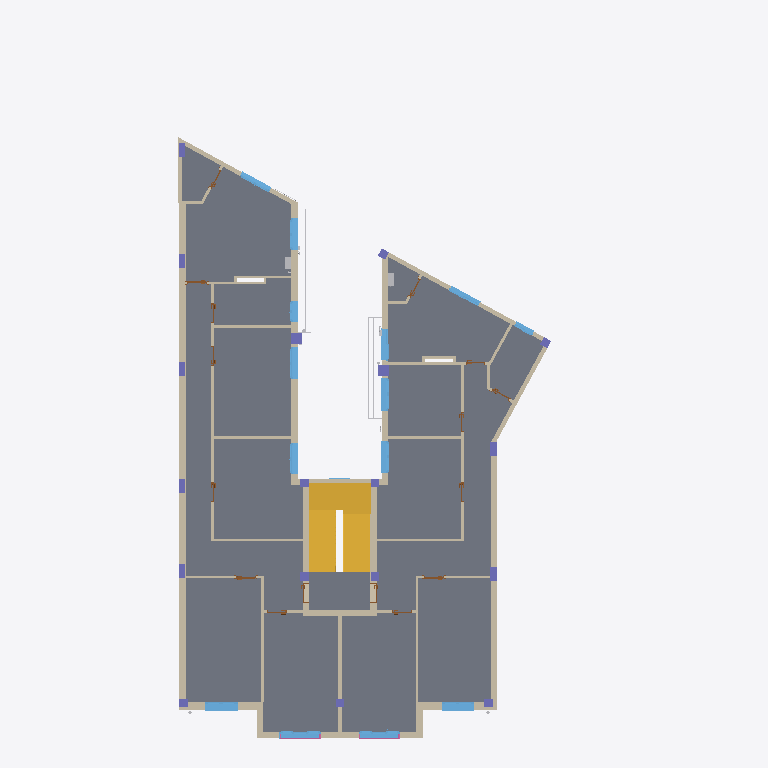
Plan cut of the same IFC building model at storey 'P2' (level 7.40 m, cut at 8.80 m), seen from above with north up, elements coloured by IFC class (only those large enough to see are counted): 44 walls (beige), 18 columns (violet), 16 doors (brown), 14 windows (light blue), 4 other elements (light grey), 2 stairs (yellow), 2 railings (pink), 1 slab (grey). Cut surfaces are drawn darker.
Extent 15.2 m × 25.7 m × 19.5 m (x, y, z). Storeys (7): P0 at 0.00 m; P1 at 4.40 m; P2 at 7.40 m; P3 at 10.40 m; P4 at 13.40 m; P5 at 16.40 m; P6 at 18.97 m. Elements (1029): 244 IfcFlowSegment, 235 IfcWallStandardCase, 202 IfcFlowFitting, 114 IfcColumn, 70 IfcWindow, 68 IfcDoor, 43 IfcBuildingElementProxy, 12 IfcWall, 9 IfcCurtainWall, 9 IfcSlab, 8 IfcRailing, 8 IfcRoof.

HEADER;
FILE_DESCRIPTION(('ViewDefinition [CoordinationView_V2.0]'),'2;1');
FILE_NAME('Codigo de proyecto','2020-06-02T12:02:21',(''),(''),'The EXPRESS Data Manager Version 5.02.0100.07 : ','20190510_1515(x64) - Exporter 18.4.0.0 - Alterna','');
FILE_SCHEMA(('IFC2X3'));
ENDSEC;
DATA;
#104=IFCPROJECT('1IT49jIl13ChftPIMKdYuH',#41,'Codigo de proyecto',$,$,'Nombre del proyecto','Estado de proyecto',(#96),#91);
#321648=IFCSITE('1IT49jIl13ChftPIMKdYuJ',#41,'Default',$,$,#321645,$,$,.ELEMENT.,(42,51,5,542602),(-2,-40,-34,-427833),0.0,$,$);
#114=IFCBUILDING('1IT49jIl13ChftPIMKdYuG',#41,'',$,$,#32,$,'',.ELEMENT.,$,$,$);
#123=IFCBUILDINGSTOREY('1IT49jIl13ChftPILhOT22',#41,'P0',$,'Nivel:LKS-▼-nivel',#121,$,'P0',.ELEMENT.,0.0);
#129=IFCBUILDINGSTOREY('1IT49jIl13ChftPILhPYUV',#41,'P1',$,'Nivel:LKS-▼-nivel',#128,$,'P1',.ELEMENT.,4.4);
#135=IFCBUILDINGSTOREY('1IT49jIl13ChftPILhPYdM',#41,'P2',$,'Nivel:LKS-▼-nivel',#134,$,'P2',.ELEMENT.,7.4);
#141=IFCBUILDINGSTOREY('1IT49jIl13ChftPILhPYh7',#41,'P3',$,'Nivel:LKS-▼-nivel',#140,$,'P3',.ELEMENT.,10.4);
#147=IFCBUILDINGSTOREY('1IT49jIl13ChftPILhPYt6',#41,'P4',$,'Nivel:LKS-▼-nivel',#146,$,'P4',.ELEMENT.,13.4);
#153=IFCBUILDINGSTOREY('1IT49jIl13ChftPILhPYpp',#41,'P5',$,'Nivel:LKS-▼-nivel',#152,$,'P5',.ELEMENT.,16.4);
#159=IFCBUILDINGSTOREY('1IT49jIl13ChftPILhPYpw',#41,'P6',$,'Nivel:LKS-▼-nivel',#158,$,'P6',.ELEMENT.,18.97);
#27203=IFCSLAB('1Y_h7UM9L3iPK4DOLdaPvv',#41,'Suelo:LKS_T10 33cm:563982',$,'Suelo:LKS_T10 33cm',#27110,#27201,'563982',.FLOOR.);
#28998=IFCSTAIR('0dY0dk4kH3y8I0$xzQdfBR',#41,'Escalera moldeada in situ:Escalera:572176',$,'Escalera moldeada in situ:LKS_GEN_Hormigon in-situ',#28997,$,'572176',.NOTDEFINED.);
#15704=IFCWALLSTANDARDCASE('2TkBsBWuf7bQ5djAs$BS9q',#41,'Muro básico:LKS_T8 23cm:554747',$,'Muro básico:LKS_T8 23cm',#15665,#15702,'554747');
#27313=IFCSTAIR('1Y_h7UM9L3iPK4DOLdaQ1s',#41,'Escalera moldeada in situ:Escalera:566529',$,'Escalera moldeada in situ:LKS_GEN_Hormigon in-situ',#27312,$,'566529',.NOTDEFINED.);
#15022=IFCWALL('2TkBsBWuf7bQ5djAs$BS9w',#41,'Muro básico:LKS_T8 23cm:554741',$,'Muro básico:LKS_T8 23cm',#14969,#15020,'554741');
#15492=IFCWALL('2TkBsBWuf7bQ5djAs$BS9t',#41,'Muro básico:LKS_T8 23cm:554744',$,'Muro básico:LKS_T8 23cm',#15275,#15490,'554744');
#15202=IFCWALLSTANDARDCASE('2TkBsBWuf7bQ5djAs$BS9u',#41,'Muro básico:LKS_T8 23cm:554743',$,'Muro básico:LKS_T8 23cm',#15144,#15200,'554743');
#17297=IFCWALLSTANDARDCASE('2TkBsBWuf7bQ5djAs$BSEN',#41,'Muro básico:LKS_T9 10cm:554776',$,'Muro básico:LKS_T9 10cm',#17277,#17295,'554776');
#15615=IFCWALLSTANDARDCASE('2TkBsBWuf7bQ5djAs$BS9r',#41,'Muro básico:LKS_T3 23cm:554746',$,'Muro básico:LKS_T3 23cm',#15595,#15613,'554746');
#15871=IFCWALLSTANDARDCASE('2TkBsBWuf7bQ5djAs$BS9p',#41,'Muro básico:LKS_T4B 15.8cm:554748',$,'Muro básico:LKS_T4B 15.8cm',#15813,#15869,'554748');
#262182=IFCWALLSTANDARDCASE('22NbRHVpHAxA5a_sym$aTL',#41,'Muro básico:LKS_T4 23.8cm:1143477',$,'Muro básico:LKS_T4 23.8cm',#262145,#262180,'1143477');
#16318=IFCWALLSTANDARDCASE('2TkBsBWuf7bQ5djAs$BSEB',#41,'Muro básico:LKS_T2 23cm:554756',$,'Muro básico:LKS_T2 23cm',#16298,#16316,'554756');
#15119=IFCWALLSTANDARDCASE('2TkBsBWuf7bQ5djAs$BS9v',#41,'Muro básico:LKS_T4B 15.8cm:554742',$,'Muro básico:LKS_T4B 15.8cm',#15048,#15117,'554742');
#16014=IFCWALLSTANDARDCASE('2TkBsBWuf7bQ5djAs$BS9o',#41,'Muro básico:LKS_T4 23.8cm:554749',$,'Muro básico:LKS_T4 23.8cm',#15925,#16012,'554749');
#16133=IFCWALLSTANDARDCASE('2TkBsBWuf7bQ5djAs$BSEE',#41,'Muro básico:LKS_T9B 10cm:554753',$,'Muro básico:LKS_T9B 10cm',#16113,#16131,'554753');
#14709=IFCWALLSTANDARDCASE('2TkBsBWuf7bQ5djAs$BS9z',#41,'Muro básico:LKS_T4B 15.8cm:554738',$,'Muro básico:LKS_T4B 15.8cm',#14622,#14707,'554738');
#16740=IFCWALLSTANDARDCASE('2TkBsBWuf7bQ5djAs$BSE2',#41,'Muro básico:LKS_T9 10cm:554765',$,'Muro básico:LKS_T9 10cm',#16720,#16738,'554765');
#16408=IFCWALLSTANDARDCASE('2TkBsBWuf7bQ5djAs$BSE9',#41,'Muro básico:LKS_T9 10cm:554758',$,'Muro básico:LKS_T9 10cm',#16388,#16406,'554758');
#16088=IFCWALLSTANDARDCASE('2TkBsBWuf7bQ5djAs$BSEF',#41,'Muro básico:LKS_T8 23cm:554752',$,'Muro básico:LKS_T8 23cm',#16068,#16086,'554752');
#14944=IFCWALLSTANDARDCASE('2TkBsBWuf7bQ5djAs$BS9x',#41,'Muro básico:LKS_T1 29cm:554740',$,'Muro básico:LKS_T1 29cm',#14884,#14942,'554740');
#10806=IFCWALLSTANDARDCASE('0dsrIXRo9CShLKni1xGFlu',#41,'Muro básico:LKS_T3 23cm:538454',$,'Muro básico:LKS_T3 23cm',#10786,#10804,'538454');
#16203=IFCWALLSTANDARDCASE('2TkBsBWuf7bQ5djAs$BSED',#41,'Muro básico:LKS_T1 29cm:554754',$,'Muro básico:LKS_T1 29cm',#16183,#16201,'554754');
#85447=IFCWINDOW('1kdYYuVbzAixHvMHMc$duL',#41,'OB 2H:T16 117 X 144:616798',$,'OB 2H:T16 117 X 144',#328065,#85441,'616798',1.39999999999812,1.17);
#87578=IFCWINDOW('1kdYYuVbzAixHvMHMc$dwQ',#41,'OB 2H:T13 117 X 144:616913',$,'OB 2H:T13 117 X 144',#328287,#87572,'616913',1.39999999999812,1.17);
#54889=IFCWINDOW('2EbluafOz0c8dNrfV6_t9L',#41,'OB 3H:T16 150 X 175:608142',$,'OB 3H:T16 150 X 175',#328317,#54883,'608142',1.75,1.5);
#136735=IFCWINDOW('1sHnt6iUvDBQxHPL90$Qpc',#41,'OB 2H:T13 118 X 146:635638',$,'OB 2H:T13 118 X 146',#330656,#136729,'635638',1.41999999999812,1.18);
#58314=IFCWINDOW('2EbluafOz0c8dNrfV6_tqC',#41,'OB 3H:T13 150 X 176:608471',$,'OB 3H:T13 150 X 176',#328345,#58308,'608471',1.76,1.5);
#134604=IFCWINDOW('1sHnt6iUvDBQxHPL90$Qpb',#41,'OB 2H:T13 116 X 143:635637',$,'OB 2H:T13 116 X 143',#330628,#134598,'635637',1.38999999999812,1.16);
#130318=IFCWINDOW('1sHnt6iUvDBQxHPL90$QpY',#41,'OB 2H:T16 115 X 146:635634',$,'OB 2H:T16 115 X 146',#330599,#130312,'635634',1.41999999999812,1.15);
#132449=IFCWINDOW('1sHnt6iUvDBQxHPL90$QpZ',#41,'OB 2H:T16 115 X 146:635635',$,'OB 2H:T16 115 X 146',#328152,#132443,'635635',1.41999999999812,1.15);
#16498=IFCWALLSTANDARDCASE('2TkBsBWuf7bQ5djAs$BSE7',#41,'Muro básico:LKS_T9 10cm:554760',$,'Muro básico:LKS_T9 10cm',#16478,#16496,'554760');
#132475=IFCWINDOW('1sHnt6iUvDBQxHPL90$Qpa',#41,'OB 2H:T16 115 X 146:635636',$,'OB 2H:T16 115 X 146',#328180,#132469,'635636',1.41999999999812,1.15);
#262256=IFCWALLSTANDARDCASE('22NbRHVpHAxA5a_sym$aO9',#41,'Muro básico:LKS_T3 23cm:1143785',$,'Muro básico:LKS_T3 23cm',#262236,#262254,'1143785');
#16796=IFCWALLSTANDARDCASE('2TkBsBWuf7bQ5djAs$BSE1',#41,'Muro básico:LKS_T9 10cm:554766',$,'Muro básico:LKS_T9 10cm',#16765,#16794,'554766');
#17387=IFCWALLSTANDARDCASE('2TkBsBWuf7bQ5djAs$BSEL',#41,'Muro básico:LKS_T9 10cm:554778',$,'Muro básico:LKS_T9 10cm',#17367,#17385,'554778');
#17432=IFCWALLSTANDARDCASE('2TkBsBWuf7bQ5djAs$BSEK',#41,'Muro básico:LKS_T9 10cm:554779',$,'Muro básico:LKS_T9 10cm',#17412,#17430,'554779');
#139266=IFCWINDOW('1sHnt6iUvDBQxHPL90$Qpd',#41,'COR 2H:T12 116 X 147:635639',$,'COR 2H:T12 116 X 147',#328258,#139260,'635639',1.47,1.16);
#259899=IFCBUILDINGELEMENTPROXY('1F$CEMLs5BovxQKwrUY73c',#41,'Tendedero lineal:Tipo 1:768218',$,'Tendedero lineal:Tipo 1',#259898,#259893,'768218',$);
#17589=IFCWALLSTANDARDCASE('2TkBsBWuf7bQ5djAs$BSEH',#41,'Muro básico:LKS_T9 10cm:554782',$,'Muro básico:LKS_T9 10cm',#17569,#17587,'554782');
#14859=IFCWALLSTANDARDCASE('2TkBsBWuf7bQ5djAs$BS9y',#41,'Muro básico:LKS_T4B 15.8cm:554739',$,'Muro básico:LKS_T4B 15.8cm',#14789,#14857,'554739');
#83316=IFCWINDOW('1kdYYuVbzAixHvMHMc$dvZ',#41,'OB 2H:T16 120 X 140:616744',$,'OB 2H:T16 120 X 140',#328009,#83308,'616744',1.35999999999812,1.2);
#81182=IFCWINDOW('1kdYYuVbzAixHvMHMc$d_B',#41,'COR 2H:T12 120 X 147:616640',$,'COR 2H:T12 120 X 147',#328206,#81174,'616640',1.47,1.2);
#17342=IFCWALLSTANDARDCASE('2TkBsBWuf7bQ5djAs$BSEM',#41,'Muro básico:LKS_T9 10cm:554777',$,'Muro básico:LKS_T9 10cm',#17322,#17340,'554777');
#16695=IFCWALLSTANDARDCASE('2TkBsBWuf7bQ5djAs$BSE3',#41,'Muro básico:LKS_T9 10cm:554764',$,'Muro básico:LKS_T9 10cm',#16675,#16693,'554764');
#16273=IFCWALLSTANDARDCASE('2TkBsBWuf7bQ5djAs$BSEC',#41,'Muro básico:LKS_T2 23cm:554755',$,'Muro básico:LKS_T2 23cm',#16253,#16271,'554755');
#141397=IFCWINDOW('1sHnt6iUvDBQxHPL90$Qpe',#41,'OB 2H:T16 77 X 146:635640',$,'OB 2H:T16 77 X 146',#330684,#141391,'635640',1.41999999999812,0.769999999999999);
#16363=IFCWALLSTANDARDCASE('2TkBsBWuf7bQ5djAs$BSEA',#41,'Muro básico:LKS_T2 23cm:554757',$,'Muro básico:LKS_T2 23cm',#16343,#16361,'554757');
#16856=IFCWALLSTANDARDCASE('2TkBsBWuf7bQ5djAs$BSE0',#41,'Muro básico:LKS_T9 10cm:554767',$,'Muro básico:LKS_T9 10cm',#16823,#16854,'554767');
#260046=IFCBUILDINGELEMENTPROXY('1isMtjkIj0wf$iM9hoyXey',#41,'Tendedero lineal:Tipo 1:768692',$,'Tendedero lineal:Tipo 1',#260045,#260040,'768692',$);
#181208=IFCCOLUMN('2ScyZ2BpL8ZPoeVK37_E9L',#41,'Hormigón-Rectangular-Pilar:EH 40x40:698449',$,'Hormigón-Rectangular-Pilar:EH 40x40',#181207,#181202,'698449');
#194583=IFCCOLUMN('06j_BCnz530fcD7BAB2T5$',#41,'Hormigón-Rectangular-Pilar:EH 40x40:737352',$,'Hormigón-Rectangular-Pilar:EH 40x40',#194582,#194577,'737352');
#17252=IFCWALLSTANDARDCASE('2TkBsBWuf7bQ5djAs$BSEO',#41,'Muro básico:LKS_T9 10cm:554775',$,'Muro básico:LKS_T9 10cm',#17232,#17250,'554775');
#17117=IFCWALLSTANDARDCASE('2TkBsBWuf7bQ5djAs$BSER',#41,'Muro básico:LKS_T9 10cm:554772',$,'Muro básico:LKS_T9 10cm',#17097,#17115,'554772');
#128187=IFCWINDOW('1sHnt6iUvDBQxHPL90$QpX',#41,'COR 2H:T12 74 X 145:635633',$,'COR 2H:T12 74 X 145',#328232,#128179,'635633',1.45,0.739999999999999);
#16453=IFCWALLSTANDARDCASE('2TkBsBWuf7bQ5djAs$BSE8',#41,'Muro básico:LKS_T9 10cm:554759',$,'Muro básico:LKS_T9 10cm',#16433,#16451,'554759');
#16560=IFCWALLSTANDARDCASE('2TkBsBWuf7bQ5djAs$BSE6',#41,'Muro básico:LKS_T9 10cm:554761',$,'Muro básico:LKS_T9 10cm',#16523,#16558,'554761');
#10762=IFCWALL('0dsrIXRo9CShLKni1xGFlx',#41,'Muro básico:LKS_T8 23cm:538453',$,'Muro básico:LKS_T8 23cm',#10583,#10760,'538453');
#13320=IFCCOLUMN('2TkBsBWuf7bQ5djAs$BS9R',#41,'Hormigón-Rectangular-Pilar:EH 25x50:554708',$,'Hormigón-Rectangular-Pilar:EH 25x50',#13319,#13314,'554708');
#13380=IFCCOLUMN('2TkBsBWuf7bQ5djAs$BS9P',#41,'Hormigón-Rectangular-Pilar:EH 25x50:554710',$,'Hormigón-Rectangular-Pilar:EH 25x50',#13379,#13374,'554710');
#10510=IFCWALLSTANDARDCASE('0dsrIXRo9CShLKni1xGFlw',#41,'Muro básico:LKS_T8 23cm:538452',$,'Muro básico:LKS_T8 23cm',#10452,#10508,'538452');
#13260=IFCCOLUMN('2TkBsBWuf7bQ5djAs$BS9T',#41,'Hormigón-Rectangular-Pilar:EH 20x50:554706',$,'Hormigón-Rectangular-Pilar:EH 20x50',#13259,#13254,'554706');
#13440=IFCCOLUMN('2TkBsBWuf7bQ5djAs$BS9N',#41,'Hormigón-Rectangular-Pilar:EH 20x50:554712',$,'Hormigón-Rectangular-Pilar:EH 20x50',#13439,#13434,'554712');
#13500=IFCCOLUMN('2TkBsBWuf7bQ5djAs$BS9L',#41,'Hormigón-Rectangular-Pilar:EH 20x50:554714',$,'Hormigón-Rectangular-Pilar:EH 20x50',#13499,#13494,'554714');
#13560=IFCCOLUMN('2TkBsBWuf7bQ5djAs$BS9J',#41,'Hormigón-Rectangular-Pilar:EH 20x50:554716',$,'Hormigón-Rectangular-Pilar:EH 20x50',#13559,#13554,'554716');
#13620=IFCCOLUMN('2TkBsBWuf7bQ5djAs$BS9H',#41,'Hormigón-Rectangular-Pilar:EH 20x50:554718',$,'Hormigón-Rectangular-Pilar:EH 20x50',#13619,#13614,'554718');
#13800=IFCCOLUMN('2TkBsBWuf7bQ5djAs$BS9h',#41,'Hormigón-Rectangular-Pilar:EH 30x30:554724',$,'Hormigón-Rectangular-Pilar:EH 30x30',#13799,#13794,'554724');
#274394=IFCBUILDINGELEMENTPROXY('330Vm4DonDHugJ7LPEv3jI',#41,'M_Calentador de agua - Sin depósito:2.3 L:1827398',$,'M_Calentador de agua - Sin depósito:2.3 L',#274392,#274383,'1827398',$);
#13680=IFCCOLUMN('2TkBsBWuf7bQ5djAs$BS9l',#41,'Hormigón-Rectangular-Pilar:EH 30x30:554720',$,'Hormigón-Rectangular-Pilar:EH 30x30',#13679,#13674,'554720');
#13860=IFCCOLUMN('2TkBsBWuf7bQ5djAs$BS9f',#41,'Hormigón-Rectangular-Pilar:EH 30x30:554726',$,'Hormigón-Rectangular-Pilar:EH 30x30',#13859,#13854,'554726');
#14021=IFCCOLUMN('2TkBsBWuf7bQ5djAs$BS9d',#41,'Hormigón-Rectangular-Pilar:EH 30x30:554728',$,'Hormigón-Rectangular-Pilar:EH 30x30',#14020,#14015,'554728');
#14586=IFCCOLUMN('2TkBsBWuf7bQ5djAs$BS9$',#41,'Hormigón-Rectangular-Pilar:EH 30x30:554736',$,'Hormigón-Rectangular-Pilar:EH 30x30',#14585,#14580,'554736');
#269426=IFCBUILDINGELEMENTPROXY('330Vm4DonDHugJ7LPEv0BE',#41,'M_Calentador de agua - Sin depósito:2.3 L:1825754',$,'M_Calentador de agua - Sin depósito:2.3 L',#269424,#269415,'1825754',$);
#14355=IFCCOLUMN('2TkBsBWuf7bQ5djAs$BS9Z',#41,'Hormigón-Rectangular-Pilar:EH 30x30:554732',$,'Hormigón-Rectangular-Pilar:EH 30x30',#14354,#14349,'554732');
#14526=IFCCOLUMN('2TkBsBWuf7bQ5djAs$BS9X',#41,'Hormigón-Rectangular-Pilar:EH 30x30:554734',$,'Hormigón-Rectangular-Pilar:EH 30x30',#14525,#14520,'554734');
#13740=IFCCOLUMN('2TkBsBWuf7bQ5djAs$BS9j',#41,'Hormigón-Rectangular-Pilar:EH 30x30:554722',$,'Hormigón-Rectangular-Pilar:EH 30x30',#13739,#13734,'554722');
#14182=IFCCOLUMN('2TkBsBWuf7bQ5djAs$BS9b',#41,'Hormigón-Rectangular-Pilar:EH 30x30:554730',$,'Hormigón-Rectangular-Pilar:EH 30x30',#14181,#14176,'554730');
#16910=IFCWALLSTANDARDCASE('2TkBsBWuf7bQ5djAs$BSEV',#41,'Muro básico:LKS_T9 10cm:554768',$,'Muro básico:LKS_T9 10cm',#16881,#16908,'554768');
#303320=IFCRAILING('2uWCPskof6mRxt566BAjV$',#41,'Barandilla:500:800415',$,'Barandilla:500',#301710,#303318,'800415',.NOTDEFINED.);
#304948=IFCRAILING('2uWCPskof6mRxt566BAjVN',#41,'Barandilla:500:800439',$,'Barandilla:500',#303338,#304946,'800439',.NOTDEFINED.);
ENDSEC;
